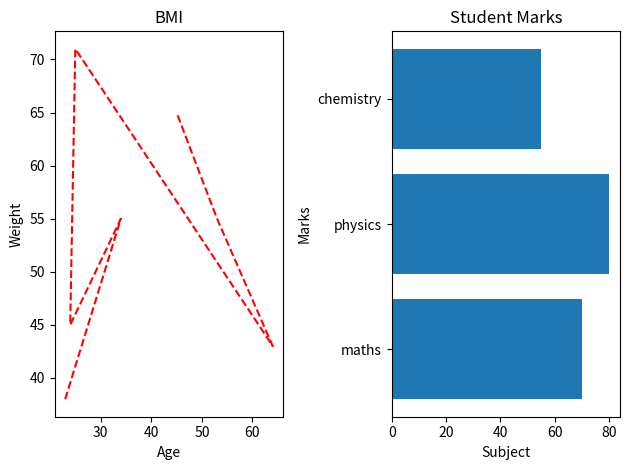

Reproduce this figure in Python.
from matplotlib import pyplot as plt

##   Line Chart

plt.figure()

age =[23,34,24,25,64,53,45]
weight=[38,55,45,71,43,55,65]

plt.subplot(1,2,1)
plt.plot(age,weight,'r--')
plt.title("BMI")
plt.xlabel("Age")
plt.ylabel("Weight")



##   Bar chart

plt.subplot(1,2,2)
subjects=['maths','physics','chemistry']
marks=[70,80,55]

plt.barh(subjects,marks)
# plt.bar(subjects,marks,width=0.4)
plt.title("Student Marks")
plt.xlabel("Subject")
plt.ylabel("Marks")


# Display the plot
plt.tight_layout()  # Adjust layout to prevent overlap
plt.show()